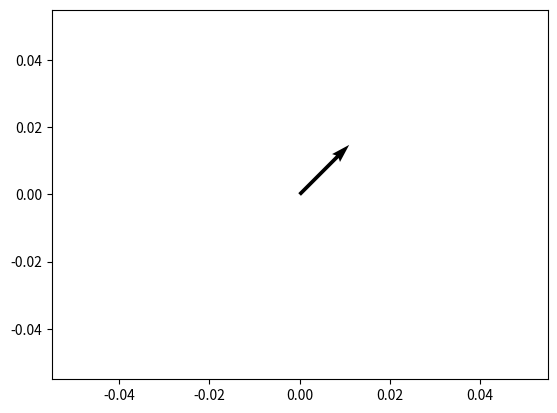

Write Python code to recreate this figure.
import numpy as np
from matplotlib import pyplot as plt
import matplotlib




def draw_vector(plt_tool:matplotlib.axes,vector:np.array,origin:np.array):
    plt_tool.quiver(*origin, vector[:, 0], vector[:, 1],scale=10)
    # plt_tool.show()



if __name__=="__main__":
    V = np.array([[1, 1]])
    origin = np.array([[0], [0]])  # origin point

    draw_vector(plt,V,origin)